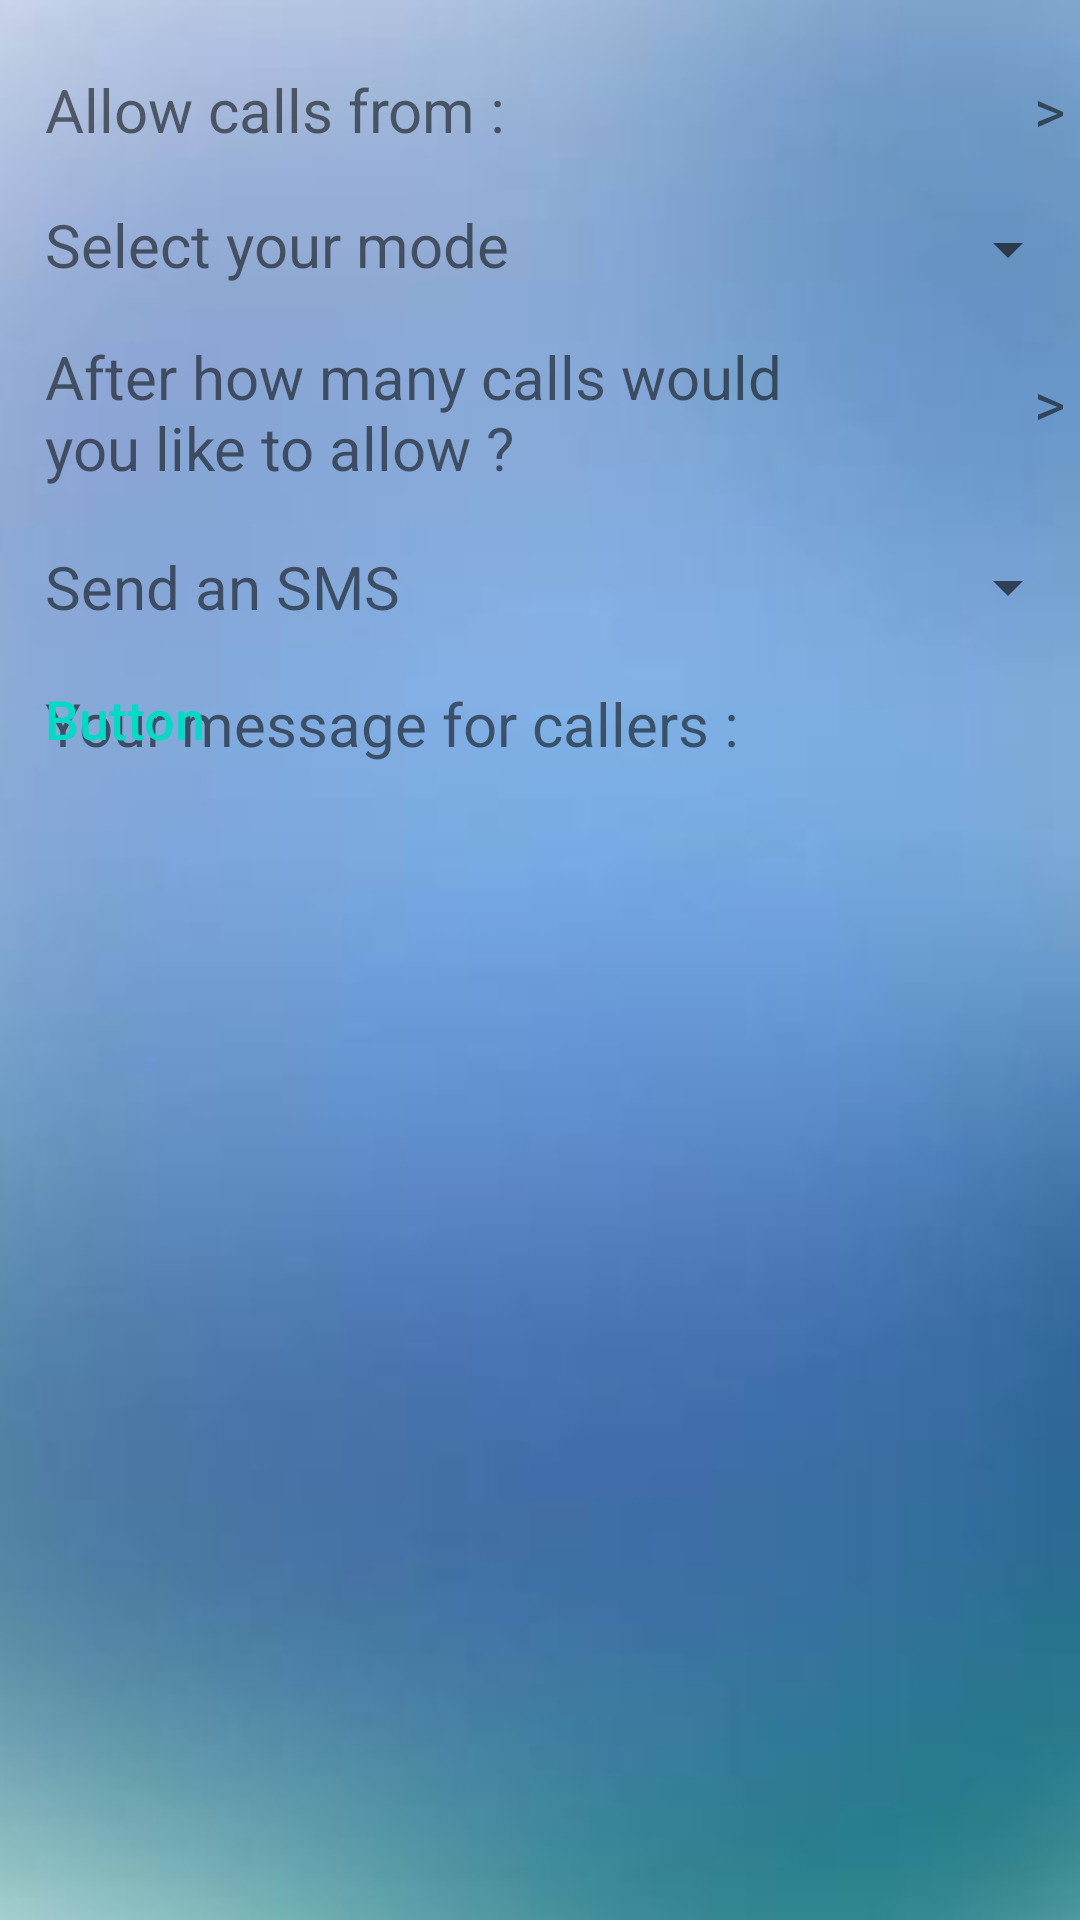

The Android layout XML behind this screen, and the referenced resources:
<!-- AndroidManifest.xml: application theme AppTheme -->
<!-- res/layout/activity_settings.xml -->
<?xml version="1.0" encoding="utf-8"?>
<RelativeLayout xmlns:android="http://schemas.android.com/apk/res/android"
    xmlns:app="http://schemas.android.com/apk/res-auto"
    xmlns:tools="http://schemas.android.com/tools"
    android:id="@+id/activity_main"
    android:layout_width="match_parent"
    android:layout_height="match_parent"
    android:background="@drawable/background_plain"
    tools:context="com.svecw.da.decisivealert.SettingsActivity">


    <TextView
        android:text="@string/setContacts"
        android:textSize="@dimen/text_size_settings"
        android:textColor="@color/colorBlack"
        android:layout_width="wrap_content"
        android:layout_height="wrap_content"
        android:layout_alignParentTop="true"
        android:layout_alignParentLeft="true"
        android:layout_alignParentStart="true"
        android:layout_marginLeft="15dp"
        android:layout_marginStart="15dp"
        android:layout_marginTop="23dp"
        android:id="@+id/calls1" />

    <TextView
        android:text="@string/nextButton"
        android:textSize="@dimen/text_size_settings"

        android:layout_width="wrap_content"
        android:layout_height="wrap_content"
        android:layout_alignTop="@+id/calls1"
        android:layout_alignParentRight="true"
        android:layout_alignParentEnd="true"
        android:id="@+id/calls2" />

    <TextView
        android:text="@string/setMode"
        android:textSize="@dimen/text_size_settings"
        android:textColor="@color/colorBlack"
        android:layout_width="200dp"
        android:layout_height="wrap_content"
        android:layout_marginTop="18dp"
        android:id="@+id/msg1"
        android:layout_below="@+id/calls1"
        android:layout_alignLeft="@+id/calls1"
        android:layout_alignStart="@+id/calls1" />

    <TextView
        android:text="@string/setNumCalls"
        android:textSize="@dimen/text_size_settings"
        android:layout_width="280dp"
        android:textColor="@color/colorBlack"
        android:layout_height="wrap_content"
        android:layout_below="@+id/msg1"
        android:layout_alignLeft="@+id/msg1"
        android:layout_alignStart="@+id/msg1"
        android:layout_marginTop="17dp"
        android:id="@+id/numCalls1" />

    <TextView
        android:text="@string/nextButton"
        android:layout_width="wrap_content"
        android:layout_height="wrap_content"
        android:id="@+id/numCalls2"
        android:textSize="@dimen/text_size_settings"
        android:layout_alignBottom="@+id/numCalls1"
        android:layout_alignParentRight="true"
        android:layout_alignParentEnd="true"
        android:layout_marginBottom="15dp" />

    <TextView
        android:text="@string/sendSMS"
        android:textSize="@dimen/text_size_settings"
        android:layout_width="wrap_content"
        android:layout_height="40dp"
        android:textColor="@color/colorBlack"
        android:gravity="center"
        android:id="@+id/sms"
        android:layout_below="@+id/numCalls1"
        android:layout_alignLeft="@+id/numCalls1"
        android:layout_alignStart="@+id/numCalls1"
        android:layout_marginTop="13dp" />

    <Spinner
        android:layout_width="wrap_content"
        android:layout_height="40dp"
        android:popupBackground="#ffccff"
        android:textSize="@dimen/text_size_settings"
        android:switchMinWidth="50dp"
        android:id="@+id/sms_switch"
        android:layout_alignParentRight="true"
        android:layout_alignParentEnd="true"
        android:layout_alignTop="@+id/sms" />



    <TextView
        android:text="@string/giveSMS"
        android:textSize="@dimen/text_size_settings"
        android:textColor="@color/colorBlack"
        android:layout_width="match_parent"
        android:layout_height="60dp"
        android:layout_below="@+id/sms"
        android:layout_alignLeft="@+id/sms"
        android:layout_alignStart="@+id/sms"
        android:layout_marginTop="12dp"
        android:id="@+id/usermsg1"
         />

    <TextView
        android:text=""
        android:textSize="@dimen/text_size_settings"


        android:layout_width="wrap_content"
        android:layout_height="wrap_content"
        android:layout_alignBottom="@+id/calls2"
        android:layout_toLeftOf="@+id/calls2"
        android:layout_toStartOf="@+id/calls2"
        android:id="@+id/calls3" />





    <Spinner
        android:id="@+id/mode"
        android:layout_width="200dp"
        android:layout_alignParentRight="true"
        android:layout_height="wrap_content"
        android:textAlignment="textEnd"
        android:popupBackground="#ffccff"
        android:layout_above="@+id/numCalls1"
        android:layout_toRightOf="@+id/calls1"
        android:layout_toEndOf="@+id/calls1"
        android:layout_marginLeft="11dp"
        android:layout_marginStart="11dp">
    </Spinner>

    <ImageButton
        android:layout_width="wrap_content"
        android:layout_height="wrap_content"
        android:background="@null"
        app:srcCompat="@drawable/edit_icon"
        android:id="@+id/smsEdit"
        android:layout_below="@+id/sms_switch"
        android:layout_alignParentRight="true"
        android:layout_alignParentEnd="true" />

    <Button
        android:text="Button"
        android:layout_width="match_parent"
        android:layout_height="wrap_content"
        android:id="@+id/smsTextButton"
        android:background="@null"
        android:textSize="@dimen/sample_msg_size"
        android:textAllCaps="false"
        android:textAlignment="textStart"
        android:textColor="@color/colorAccent"
        android:layout_below="@+id/smsEdit"
        android:layout_alignLeft="@+id/usermsg1"
        android:layout_alignStart="@+id/usermsg1" />

</RelativeLayout>
<!-- resources referenced by this layout -->
<resources>
  <dimen name="sample_msg_size">18dp</dimen>
  <dimen name="text_size_settings">20dp</dimen>
  <!-- drawable background_plain: png bitmap (drawable, 44253 bytes) -->
  <string name="giveSMS"> Your message for callers :  </string>
  <string name="nextButton"> " &gt; " </string>
  <string name="sendSMS"> Send an SMS </string>
  <string name="setContacts"> Allow calls from :  </string>
  <string name="setMode"> Select your mode </string>
  <string name="setNumCalls"> After how many calls would you like to allow ? </string>
  <style name="AppTheme" parent="Theme.AppCompat.Light.DarkActionBar">
          
          <item name="colorPrimary">@color/colorPrimary</item>
          <item name="colorPrimaryDark">@color/colorPrimaryDark</item>
          <item name="colorAccent">@color/colorAccent</item>
      </style>
  <!-- not gathered from this repository: default colours our renderer supplied (Android Studio template values) -->
  <color name="colorPrimary">#FF6200EE</color>
  <color name="colorPrimaryDark">#FF3700B3</color>
  <color name="colorAccent">#FF03DAC5</color>
</resources>
